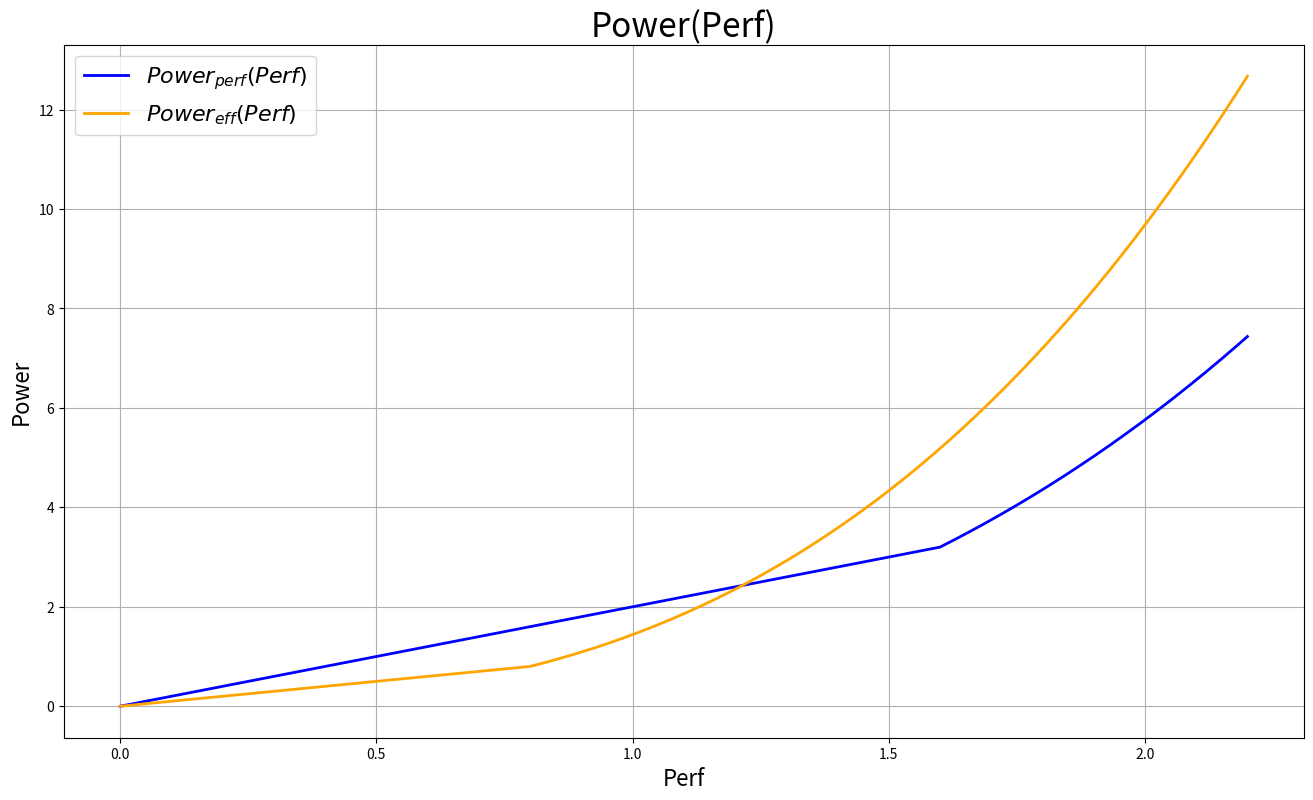

Source code (Python): (Note: this script raises an exception after producing the figure.)
import numpy as np
import matplotlib.pyplot as plt

x_perf_0 = np.linspace(0, 1.6, 160)
y_perf_0 = 2 * x_perf_0
x_perf_1 = np.linspace(1.6, 2.2, 60)
y_perf_1 = 2 * x_perf_1 * (x_perf_1 / 2 + 0.2) ** 2

x_perf = np.concatenate((x_perf_0, x_perf_1))
y_perf = np.concatenate((y_perf_0, y_perf_1))

x_eff_0 = np.linspace(0, 0.8, 80)
y_eff_0 = x_eff_0
x_eff_1 = np.linspace(0.8, 2.2, 140)
y_eff_1 = x_eff_1 * (x_eff_1 + 0.2) ** 2

x_eff = np.concatenate((x_eff_0, x_eff_1))
y_eff = np.concatenate((y_eff_0, y_eff_1))

plt.figure(figsize=(16, 9))
plt.plot(x_perf, y_perf, label="$Power_{perf}(Perf)$", linewidth=2, color='blue')
plt.plot(x_eff, y_eff, label="$Power_{eff}(Perf)$", linewidth=2, color='orange')

plt.xlabel("Perf", fontsize=16)
plt.ylabel("Power", fontsize=16)
plt.title("Power(Perf)", fontsize=24)
plt.legend(fontsize=16)
plt.grid(True)

plt.savefig("images/1-1.png")

plt.show()
